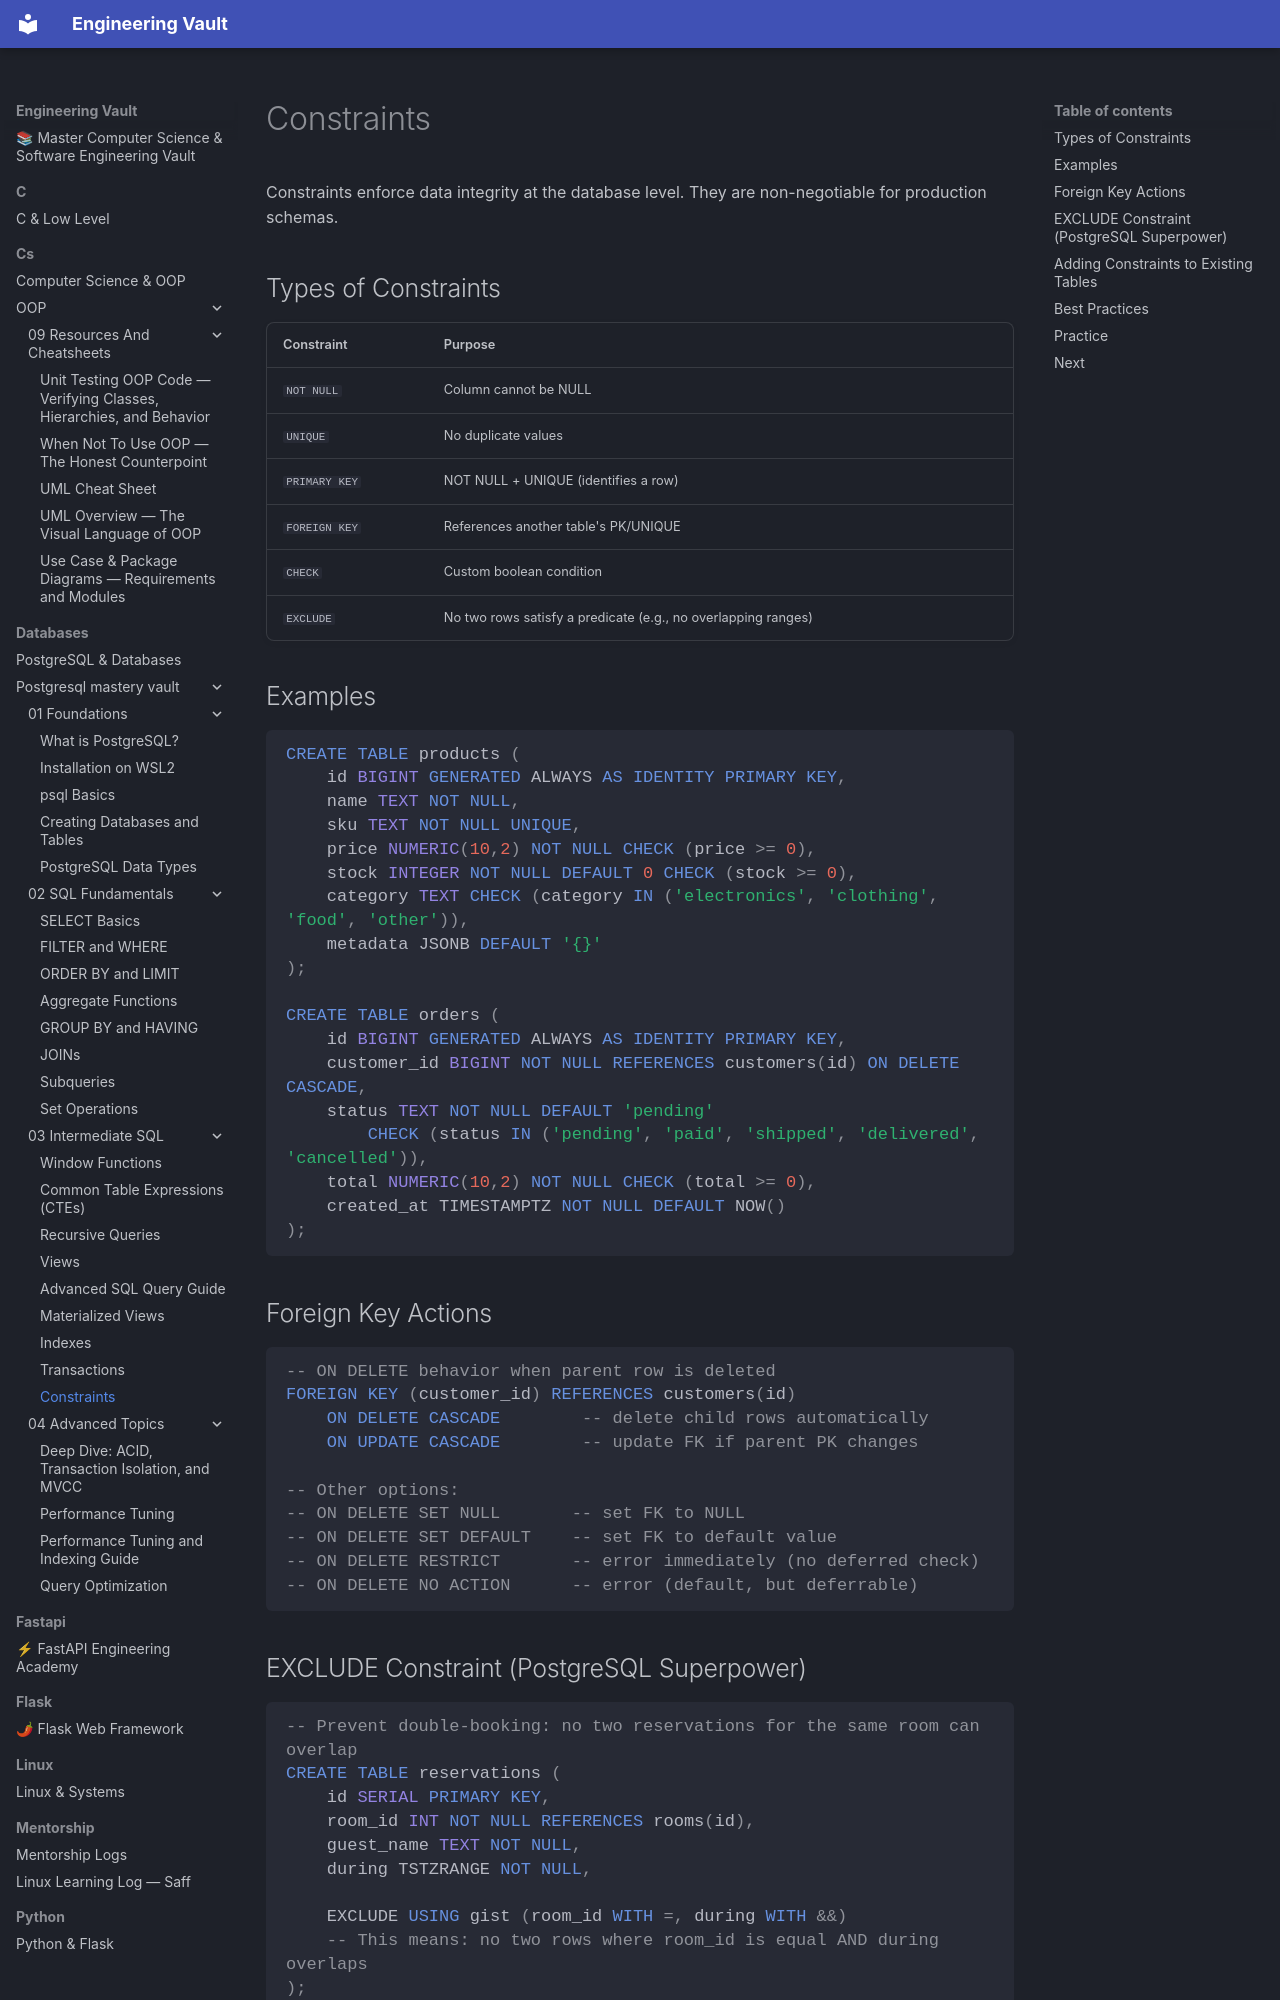

repository: Saff9/engineering-vault · page: databases/postgresql-mastery-vault/03-Intermediate-SQL/08-Constraints/index.html · generator: mkdocs

---
tags: [sql, intermediate, constraints, integrity]
---

# Constraints

Constraints enforce data integrity at the database level. They are non-negotiable for production schemas.

## Types of Constraints

| Constraint | Purpose |
|-----------|---------|
| `NOT NULL` | Column cannot be NULL |
| `UNIQUE` | No duplicate values |
| `PRIMARY KEY` | NOT NULL + UNIQUE (identifies a row) |
| `FOREIGN KEY` | References another table's PK/UNIQUE |
| `CHECK` | Custom boolean condition |
| `EXCLUDE` | No two rows satisfy a predicate (e.g., no overlapping ranges) |

## Examples

```sql
CREATE TABLE products (
    id BIGINT GENERATED ALWAYS AS IDENTITY PRIMARY KEY,
    name TEXT NOT NULL,
    sku TEXT NOT NULL UNIQUE,
    price NUMERIC(10,2) NOT NULL CHECK (price >= 0),
    stock INTEGER NOT NULL DEFAULT 0 CHECK (stock >= 0),
    category TEXT CHECK (category IN ('electronics', 'clothing', 'food', 'other')),
    metadata JSONB DEFAULT '{}'
);

CREATE TABLE orders (
    id BIGINT GENERATED ALWAYS AS IDENTITY PRIMARY KEY,
    customer_id BIGINT NOT NULL REFERENCES customers(id) ON DELETE CASCADE,
    status TEXT NOT NULL DEFAULT 'pending'
        CHECK (status IN ('pending', 'paid', 'shipped', 'delivered', 'cancelled')),
    total NUMERIC(10,2) NOT NULL CHECK (total >= 0),
    created_at TIMESTAMPTZ NOT NULL DEFAULT NOW()
);
```

## Foreign Key Actions

```sql
-- ON DELETE behavior when parent row is deleted
FOREIGN KEY (customer_id) REFERENCES customers(id)
    ON DELETE CASCADE        -- delete child rows automatically
    ON UPDATE CASCADE        -- update FK if parent PK changes

-- Other options:
-- ON DELETE SET NULL       -- set FK to NULL
-- ON DELETE SET DEFAULT    -- set FK to default value
-- ON DELETE RESTRICT       -- error immediately (no deferred check)
-- ON DELETE NO ACTION      -- error (default, but deferrable)
```
